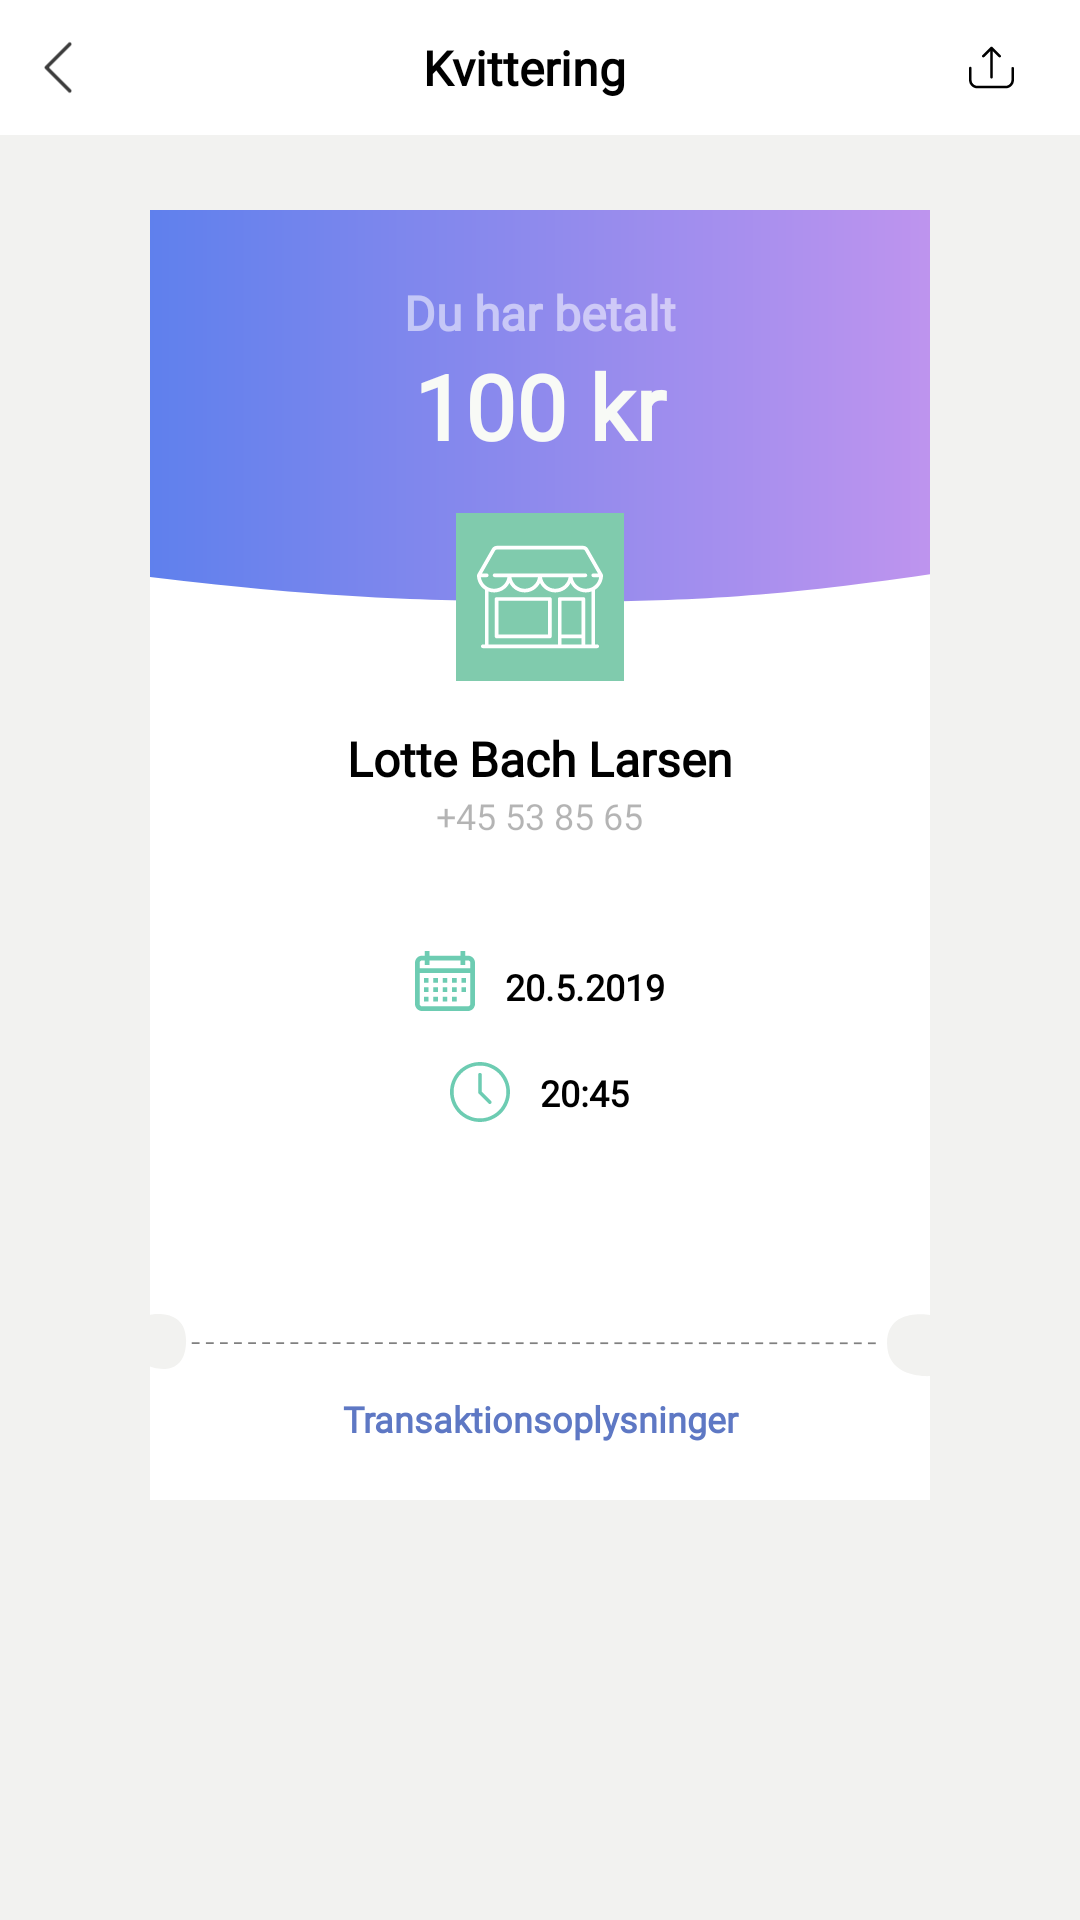

Write the Android layout XML for this screen, with the resource values it uses.
<!-- AndroidManifest.xml: application theme AppTheme -->
<!-- res/layout/activity_screen_3b.xml -->
<?xml version="1.0" encoding="utf-8"?>
<LinearLayout xmlns:android="http://schemas.android.com/apk/res/android"
    xmlns:app="http://schemas.android.com/apk/res-auto"
    xmlns:tools="http://schemas.android.com/tools"
    android:layout_width="match_parent"
    android:layout_height="match_parent"
    tools:context=".Screen_2"
    android:orientation="vertical"
    android:background="#f2f2f0">

    <LinearLayout
        android:layout_width="match_parent"
        android:layout_height="45dp"
        android:background="#FFFFFF"
        android:orientation="horizontal">
        <ImageView
            android:layout_width="0dp"
            android:layout_height="match_parent"
            android:src="@drawable/ic_next"
            android:padding="10dp"
            android:rotation="180"
            android:tint="#3D3D3D"
            android:layout_weight="1"
            />
        <TextView
            android:layout_width="0dp"
            android:layout_height="match_parent"
            android:text="Kvittering"
            android:textColor="#000"
            android:fontFamily="@font/abeezee"
            android:textStyle="bold"
            android:gravity="center"
            android:layout_weight="7"
            android:textSize="16sp"/>
        <ImageView
            android:layout_width="0dp"
            android:layout_gravity="end"
            android:layout_weight="1"
            android:padding="12dp"
            android:layout_marginRight="10dp"
            android:layout_height="match_parent"
            android:src="@drawable/ic_upload"/>

    </LinearLayout>

    <LinearLayout
        android:layout_width="match_parent"
        android:layout_height="0dp"
        android:layout_weight="5"
        android:orientation="vertical"
        android:paddingLeft="40dp"
        android:id="@+id/top_layout"
        android:paddingRight="40dp">
        <RelativeLayout
            android:layout_width="match_parent"
            android:layout_height="match_parent"
            android:layout_marginTop="25dp"
            >
            <LinearLayout
                android:layout_width="match_parent"
                android:layout_height="8dp"
                android:background="@drawable/round_shape"
                android:backgroundTint="#847e8d">

            </LinearLayout>
            <LinearLayout
                android:id="@+id/main_ticket"
                android:layout_width="match_parent"
                android:layout_marginLeft="10dp"
                android:layout_marginRight="10dp"
                android:background="@drawable/ic_ticket_2"
                android:layout_height="430dp"
                android:orientation="vertical">

                <TextView
                    android:layout_width="match_parent"
                    android:layout_height="45dp"
                    android:text="Du har betalt"
                    android:fontFamily="@font/abeezee"
                    android:textSize="16sp"
                    android:textStyle="bold"
                    android:gravity="center|bottom"
                    android:textColor="#88FFFFFF"/>
                <TextView
                    android:layout_width="match_parent"
                    android:layout_height="0dp"
                    android:textStyle="bold"
                    android:fontFamily="@font/abeezee"
                    android:layout_weight="1"
                    android:id="@+id/amount"
                    android:text="100 kr"
                    android:textSize="30sp"
                    android:gravity="center|top"
                    android:textColor="#F8FAF6"
                    />
                <ImageView
                    android:layout_width="60dp"
                    android:layout_height="60dp"
                    android:scaleType="centerCrop"
                    android:layout_gravity="center"
                    android:padding="2dp"
                    android:src="@drawable/ic_business"
                    android:id="@+id/profile_image"
                    android:outlineSpotShadowColor="#000"
                    android:background="@drawable/round_shape"
                    />
                <LinearLayout
                    android:layout_width="match_parent"
                    android:layout_height="0dp"
                    android:layout_weight="1"
                    android:gravity="center"
                    android:orientation="vertical"
                    android:paddingTop="10dp"
                    >

                    <TextView
                        android:layout_width="wrap_content"
                        android:layout_height="wrap_content"
                        android:text="Lotte Bach Larsen"
                        android:textColor="#000"
                        android:id="@+id/name"
                        android:fontFamily="@font/abeezee"
                        android:textSize="16sp"
                        android:textStyle="bold"/>
                    <TextView
                        android:layout_width="wrap_content"
                        android:layout_height="wrap_content"
                        android:text="+45 53 85 65"
                        android:fontFamily="@font/abeezee"
                        android:id="@+id/phone"
                        android:textColor="#4B000000"
                        android:textSize="12sp"/>


                </LinearLayout>
                <LinearLayout
                    android:layout_width="match_parent"
                    android:layout_height="0dp"
                    android:layout_weight="1"
                    android:gravity="center|bottom"
                    android:orientation="horizontal">
                    <ImageView
                        android:layout_width="20dp"
                        android:layout_height="20dp"
                        android:layout_marginRight="10dp"
                        android:src="@drawable/ic_calendar"/>

                    <TextView
                        android:layout_width="wrap_content"
                        android:layout_height="wrap_content"
                        android:gravity="center|bottom"
                        android:textSize="12sp"
                        android:textStyle="bold"
                        android:fontFamily="@font/abeezee"
                        android:textColor="#000"
                        android:id="@+id/currentDate"
                        android:text="20.5.2019"/>
                </LinearLayout>

                <LinearLayout
                    android:layout_width="match_parent"
                    android:layout_height="0dp"
                    android:layout_weight="1"
                    android:gravity="center"
                    android:orientation="horizontal">
                    <ImageView
                        android:layout_width="20dp"
                        android:layout_height="20dp"
                        android:layout_marginRight="10dp"
                        android:src="@drawable/ic_clock"/>

                    <TextView
                        android:layout_width="wrap_content"
                        android:layout_height="wrap_content"
                        android:gravity="center|bottom"
                        android:textSize="12sp"
                        android:textStyle="bold"
                        android:textColor="#000"
                        android:fontFamily="@font/abeezee"
                        android:id="@+id/currentTime"
                        android:text="20:45"/>
                </LinearLayout>
                <LinearLayout
                    android:layout_width="match_parent"
                    android:layout_height="0dp"
                    android:layout_weight="1">

                </LinearLayout>
                <TextView
                    android:layout_width="match_parent"
                    android:layout_height="0dp"
                    android:layout_weight="1"
                    android:text="Transaktionsoplysninger"
                    android:gravity="center"
                    android:fontFamily="@font/abeezee"
                    android:textSize="12sp"
                    android:textStyle="bold"
                    android:textColor="#5E78C4"/>

            </LinearLayout>



        </RelativeLayout>

    </LinearLayout>



</LinearLayout>
<!-- resources referenced by this layout -->
<resources>
  <!-- drawable ic_business: vector/xml drawable (drawable, 2297 chars, omitted) -->
  <!-- drawable ic_calendar (drawable) -->
  <vector xmlns:android="http://schemas.android.com/apk/res/android"
      xmlns:aapt="http://schemas.android.com/aapt"
      android:width="512dp"
      android:height="512dp"
      android:viewportWidth="512"
      android:viewportHeight="512">
    <path
        android:pathData="M452,40h-24V0h-40v40H124V0H84v40H60C26.916,40 0,66.916 0,100v352c0,33.084 26.916,60 60,60h392c33.084,0 60,-26.916 60,-60V100C512,66.916 485.084,40 452,40zM60,80h24v40h40V80h264v40h40V80h24c11.028,0 20,8.972 20,20v48H40v-48C40,88.972 48.972,80 60,80zM452,472H60c-11.028,0 -20,-8.972 -20,-20V188h432v264C472,463.028 463.028,472 452,472zM76,230h40v40H76V230zM156,230h40v40h-40V230zM236,230h40v40h-40V230zM316,230h40v40h-40V230zM396,230h40v40h-40V230zM76,310h40v40H76V310zM156,310h40v40h-40V310zM236,310h40v40h-40V310zM316,310h40v40h-40V310zM76,390h40v40H76V390zM156,390h40v40h-40V390zM236,390h40v40h-40V390zM316,390h40v40h-40V390zM396,310h40v40h-40V310z">
      <aapt:attr name="android:fillColor">
        <gradient 
            android:startY="0"
            android:startX="256"
            android:endY="512"
            android:endX="256"
            android:type="linear">
          <item android:offset="0" android:color="#6DCCB2"/>
          <item android:offset="1" android:color="#6DCCB2"/>
        </gradient>
      </aapt:attr>
    </path>
  </vector>
  <!-- drawable ic_clock: vector/xml drawable (drawable, 2461 chars, omitted) -->
  <!-- drawable ic_next (drawable) -->
  <vector android:height="24dp" android:viewportHeight="129"
      android:viewportWidth="129" android:width="24dp" xmlns:android="http://schemas.android.com/apk/res/android">
      <path android:fillColor="#2196F3" android:pathData="m40.4,121.3c-0.8,0.8 -1.8,1.2 -2.9,1.2s-2.1,-0.4 -2.9,-1.2c-1.6,-1.6 -1.6,-4.2 0,-5.8l51,-51 -51,-51c-1.6,-1.6 -1.6,-4.2 0,-5.8 1.6,-1.6 4.2,-1.6 5.8,0l53.9,53.9c1.6,1.6 1.6,4.2 0,5.8l-53.9,53.9z"/>
  </vector>
  <!-- drawable ic_ticket_2: vector/xml drawable (drawable, 8377 chars, omitted) -->
  <!-- drawable ic_upload (drawable) -->
  <vector android:height="471dp" android:viewportHeight="471.2"
      android:viewportWidth="471.2" android:width="471dp" xmlns:android="http://schemas.android.com/apk/res/android">
      <path android:fillColor="#FF000000" android:pathData="M457.7,230.15c-7.5,0 -13.5,6 -13.5,13.5v122.8c0,33.4 -27.2,60.5 -60.5,60.5H87.5c-33.4,0 -60.5,-27.2 -60.5,-60.5v-124.8c0,-7.5 -6,-13.5 -13.5,-13.5s-13.5,6 -13.5,13.5v124.8c0,48.3 39.3,87.5 87.5,87.5h296.2c48.3,0 87.5,-39.3 87.5,-87.5v-122.8C471.2,236.25 465.2,230.15 457.7,230.15z"/>
      <path android:fillColor="#FF000000" android:pathData="M159.3,126.15l62.8,-62.8v273.9c0,7.5 6,13.5 13.5,13.5s13.5,-6 13.5,-13.5V63.35l62.8,62.8c2.6,2.6 6.1,4 9.5,4c3.5,0 6.9,-1.3 9.5,-4c5.3,-5.3 5.3,-13.8 0,-19.1l-85.8,-85.8c-2.5,-2.5 -6,-4 -9.5,-4c-3.6,0 -7,1.4 -9.5,4l-85.8,85.8c-5.3,5.3 -5.3,13.8 0,19.1C145.5,131.35 154.1,131.35 159.3,126.15z"/>
  </vector>
  <style name="AppTheme" parent="Theme.AppCompat.Light.DarkActionBar">
          
          <item name="colorPrimary">@color/colorPrimary</item>
          <item name="colorPrimaryDark">@color/colorPrimaryDark</item>
          <item name="colorAccent">@color/colorAccent</item>
      </style>
  <!-- not gathered from this repository: default colours our renderer supplied (Android Studio template values) -->
  <color name="colorPrimary">#FF6200EE</color>
  <color name="colorPrimaryDark">#FF3700B3</color>
  <color name="colorAccent">#FF03DAC5</color>
</resources>
